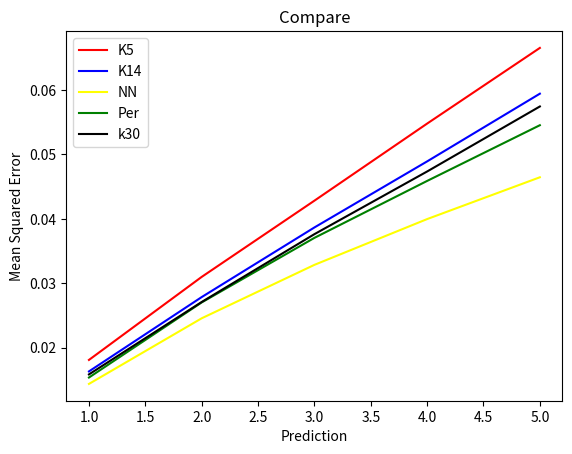

This chart was generated by the following Python code:
import matplotlib.pyplot as plt

def plot_knn_short():
    k1 = [0.0745251524118,0.268681145942,0.575561913234,0.945889435449,1.3634995989]
    k2 = [0.0604136763153,0.209032019741,0.440880100205,0.727152504257,1.03818705173]
    k3 = [0.057935082115,0.195630985602,0.405082035941,0.661969489952,0.945854556909]
    k4 = [0.0570067137047,0.188029884752,0.383823064022,0.625625446651,0.889275966963]
    k5 = [0.0567941118219,0.183257629786,0.369836493867,0.601694309561,0.855137985615]
    k6 = [0.057656260637,0.184566346391,0.370068320973,0.599192143419,0.848595016721]
    k7 = [0.057286059844,0.181980853881,0.364232709263,0.589651641796,0.83477753954]
    k8 = [0.057647257452,0.182088664142,0.362678391777,0.584659516602,0.826765040202]
    k9 = [0.057375397089,0.181140633562,0.360725494259,0.580108492614,0.820101669578]
    k10 = [0.0582889424784,0.182499022958,0.361431824717,0.579679302202,0.819273322013]
    k11 = [0.0587023979003,0.182861513712,0.361618915056,0.579815602276,0.818952174052]
    k12 = [0.059138383982,0.183309883891,0.360649508631,0.576468267122,0.813553958696]
    k13 = [0.0593563069791,0.182418431157,0.359174221537,0.574737549753,0.810528195714]
    k14 = [0.0597971045858,0.182559256901,0.358613953358,0.572920616931,0.807256320594]



    values = [1, 2, 3, 4, 5]
    plt.ylabel('Mean Squared Error')
    plt.xlabel('Prediction')
    plt.plot(values, k3, color='red', label='K3')
    plt.plot(values, k4, color='blue', label='K4')
    plt.plot(values, k5, color='green', label='K5')
    plt.plot(values, k6, color='tomato', label='K6')
    plt.plot(values, k7, color='teal', label='K7')
    plt.plot(values, k8, color='pink', label='K8')
    plt.plot(values, k9, color='yellow', label='K9')
    plt.plot(values, k14, color='peru', label='K14')

    plt.title('KNN-Regression')
    plt.legend()
    plt.show()




def plot_short_time_series_all():
    k7 = [0.057286059844,0.181980853881,0.364232709263,0.589651641796,0.83477753954]
    k14 = [0.0597971045858,0.182559256901,0.358613953358,0.572920616931,0.807256320594]
    nn = [0.0610407, 0.241432, 0.364084, 0.593817, 1.08541]
    per = [0.0806643891162,0.257594906098,0.48758173856,0.747954009324,1.02758717201]

    values = [1, 2, 3, 4, 5]
    plt.ylabel('Mean Squared Error')
    plt.xlabel('Prediction')

    plt.plot(values, k7, color='red', label='K7')
    plt.plot(values, k14, color='blue', label='K14')
    plt.plot(values, nn, color='yellow', label='NN')
    plt.plot(values, per, color='green', label='Per')
    plt.title('Compare')
    plt.legend()
    plt.show()


def long_time_series_all():
    nn = [0.061692, 0.212462, 0.405219, 0.632888, 0.871834]
    per = [0.0857597456474,0.28361303375,0.526635370564,0.798896314004,1.07945766954]
    k9 = [0.0547852590079, 0.195611670346, 0.386172365675, 0.616426796375, 0.864786746519]
    k14 = [0.0555893360662,0.195246657743,0.384464906002,0.609682036247,0.849917550943]

    values = [1, 2, 3, 4, 5]
    plt.ylabel('Mean Squared Error')
    plt.xlabel('Prediction')

    plt.plot(values, k9, color='red', label='K7')
    plt.plot(values, k14, color='blue', label='K14')
    plt.plot(values, nn, color='yellow', label='NN')
    plt.plot(values, per, color='green', label='Per')
    plt.title('Compare')
    plt.legend()
    plt.show()


def norwegian_time_series_all_aasen():
    nn = [0.015614,0.0268241,0.0371039,0.0467627,0.0566584]
    per = [0.0166616697785,0.0295437381955,0.0422147778205,0.0541432498248,0.0669198292921]
    svr = [0.0176347231328,0.0304374112519,0.0425360860365,0.0537606034365,0.0653104991418]

    k14 = [0.0162918091859,0.0277749635449,0.0384906456659,0.0486985391246,0.0592049584812]
    k5 = [0.0176420104467,0.030185381289,0.0418498548196,0.0533686068244,0.0648820883534]
    k30 = [0.0158593889316,0.0271024119702,0.0376306029718,0.0473603160895,0.057452947102]

    values = [1, 2, 3, 4, 5]
    plt.ylabel('Mean Squared Error')
    plt.xlabel('Prediction')

    plt.plot(values, k5, color='red', label='K5')
    plt.plot(values, k14, color='blue', label='K14')
    plt.plot(values, k30, color='black', label='k30')
    plt.plot(values, nn, color='yellow', label='NN')
    plt.plot(values, per, color='green', label='Per')
    plt.plot(values, svr, color='fuchsia', label='SVR')
    plt.title('Compare')
    plt.legend()
    plt.show()


def norwegian_time_series_all_Andoya():
    nn = [0.0143845,0.024571,0.0328666,0.039973,0.0464613]
    per = [0.0153762458143,0.027033603417,0.0370567479007,0.0458954063983,0.0545424587172]
    k14 = [0.0163254595633,0.0278635679251,0.0386719135719,0.0489266649727,0.0594368044843]
    k5 = [0.0181080569971,0.0309965552066,0.0428294894937,0.0547966213161,0.0665416087834]
    k30 = [0.0158593889316,0.0271024119702,0.0376306029718,0.0473603160895,0.057452947102]

    values = [1, 2, 3, 4, 5]
    plt.ylabel('Mean Squared Error')
    plt.xlabel('Prediction')

    plt.plot(values, k5, color='red', label='K5')
    plt.plot(values, k14, color='blue', label='K14')
    plt.plot(values, nn, color='yellow', label='NN')
    plt.plot(values, per, color='green', label='Per')
    plt.plot(values, k30, color='black', label='k30')

    plt.title('Compare')
    plt.legend()
    plt.show()




#plot_knn_short()
#plot_short_time_series_all()
#long_time_series_all()
#norwegian_time_series_all_aasen()
norwegian_time_series_all_Andoya()


